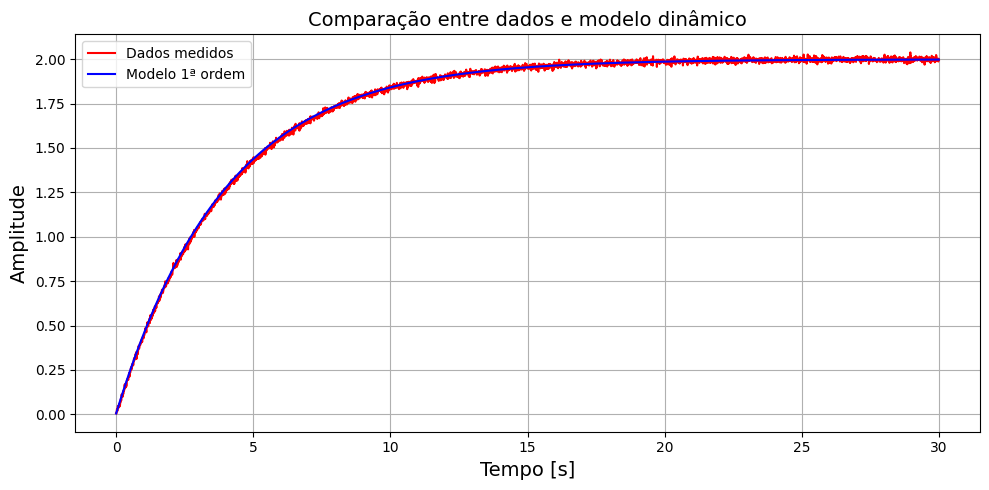

This chart was generated by the following Python code:
import numpy as np
import matplotlib.pyplot as plt

plt.rcParams['font.family'] = 'Courier New'


class PrimeiraOrdem:
    """
    Identificação de sistemas de 1ª ordem a partir da resposta ao degrau.
    Modelo identificado:
        G(s) = K / (τs + 1)
    """

    # identificador
    TIPO_AJUSTE = "1a_ordem"

    def __init__(self, t, y, amplitude_degrau=1.0, dt=None):
        self.t = np.array(t)
        self.y = np.array(y)
        self.amplitude_degrau = amplitude_degrau
        self.dt = dt if dt else self.t[1] - self.t[0]

        # parâmetros identificados
        self.K = None
        self.tau = None
        self.y_zerom = None
        self.y_inf = None
        self.modelo = None
        self.erro_mse = None

        # processamento automático
        self._ajustar_modelo()
        self._avaliar_erro()
        self._gerar_plot()

    # ============================================================
    def _ajustar_modelo(self):
        """Identifica o ganho K e a constante de tempo τ."""
        tam = len(self.y)

        # valores inicial e final
        self.y_zerom = float(self.y[0])
        self.y_inf = float(np.mean(self.y[-int(tam * 0.05):]))

        # ganho DC
        self.K = float((self.y_inf - self.y_zerom) / self.amplitude_degrau)

        # nível correspondente a 63,2%
        y_tau = 0.632 * (self.y_inf - self.y_zerom) + self.y_zerom

        # índice mais próximo
        idx_tau = int(np.abs(self.y - y_tau).argmin())

        # constante de tempo
        self.tau = float(idx_tau * self.dt)

        # modelo ajustado
        self.modelo = self.y_zerom + self.K * (1 - np.exp(-self.t / self.tau))

    # ============================================================
    def _avaliar_erro(self):
        """Erro MSE entre modelo e valores medidos."""
        self.erro_mse = float(np.mean((self.y - self.modelo) ** 2))

    # ============================================================
    def _gerar_plot(self):
        """Gera figura para relatório (comparação dado vs modelo)."""
        self.fig_dyn, ax = plt.subplots(figsize=(10, 5))
        ax.plot(self.t, self.y, 'r', label="Dados medidos")
        ax.plot(self.t, self.modelo, 'b', label="Modelo 1ª ordem")
        ax.set_xlabel("Tempo [s]", fontsize=14)
        ax.set_ylabel("Amplitude", fontsize=14)
        ax.set_title("Comparação entre dados e modelo dinâmico", fontsize=14)
        ax.grid(True)
        ax.legend()
        self.fig_dyn.tight_layout()


# --- gera dados simulados ---
K_real = 2.0
tau_real = 4
t_final = 30
dt = 0.01
t = np.arange(0, t_final, dt)
y_clean = K_real * (1 - np.exp(-t / tau_real))

np.random.seed(42)
noise = np.random.normal(0, 0.005 * K_real, size=t.shape)
y_noisy = y_clean + noise

# --- aplica identificação ---
modelo_1ordem = PrimeiraOrdem(t, y_noisy, amplitude_degrau=1, dt=dt)
